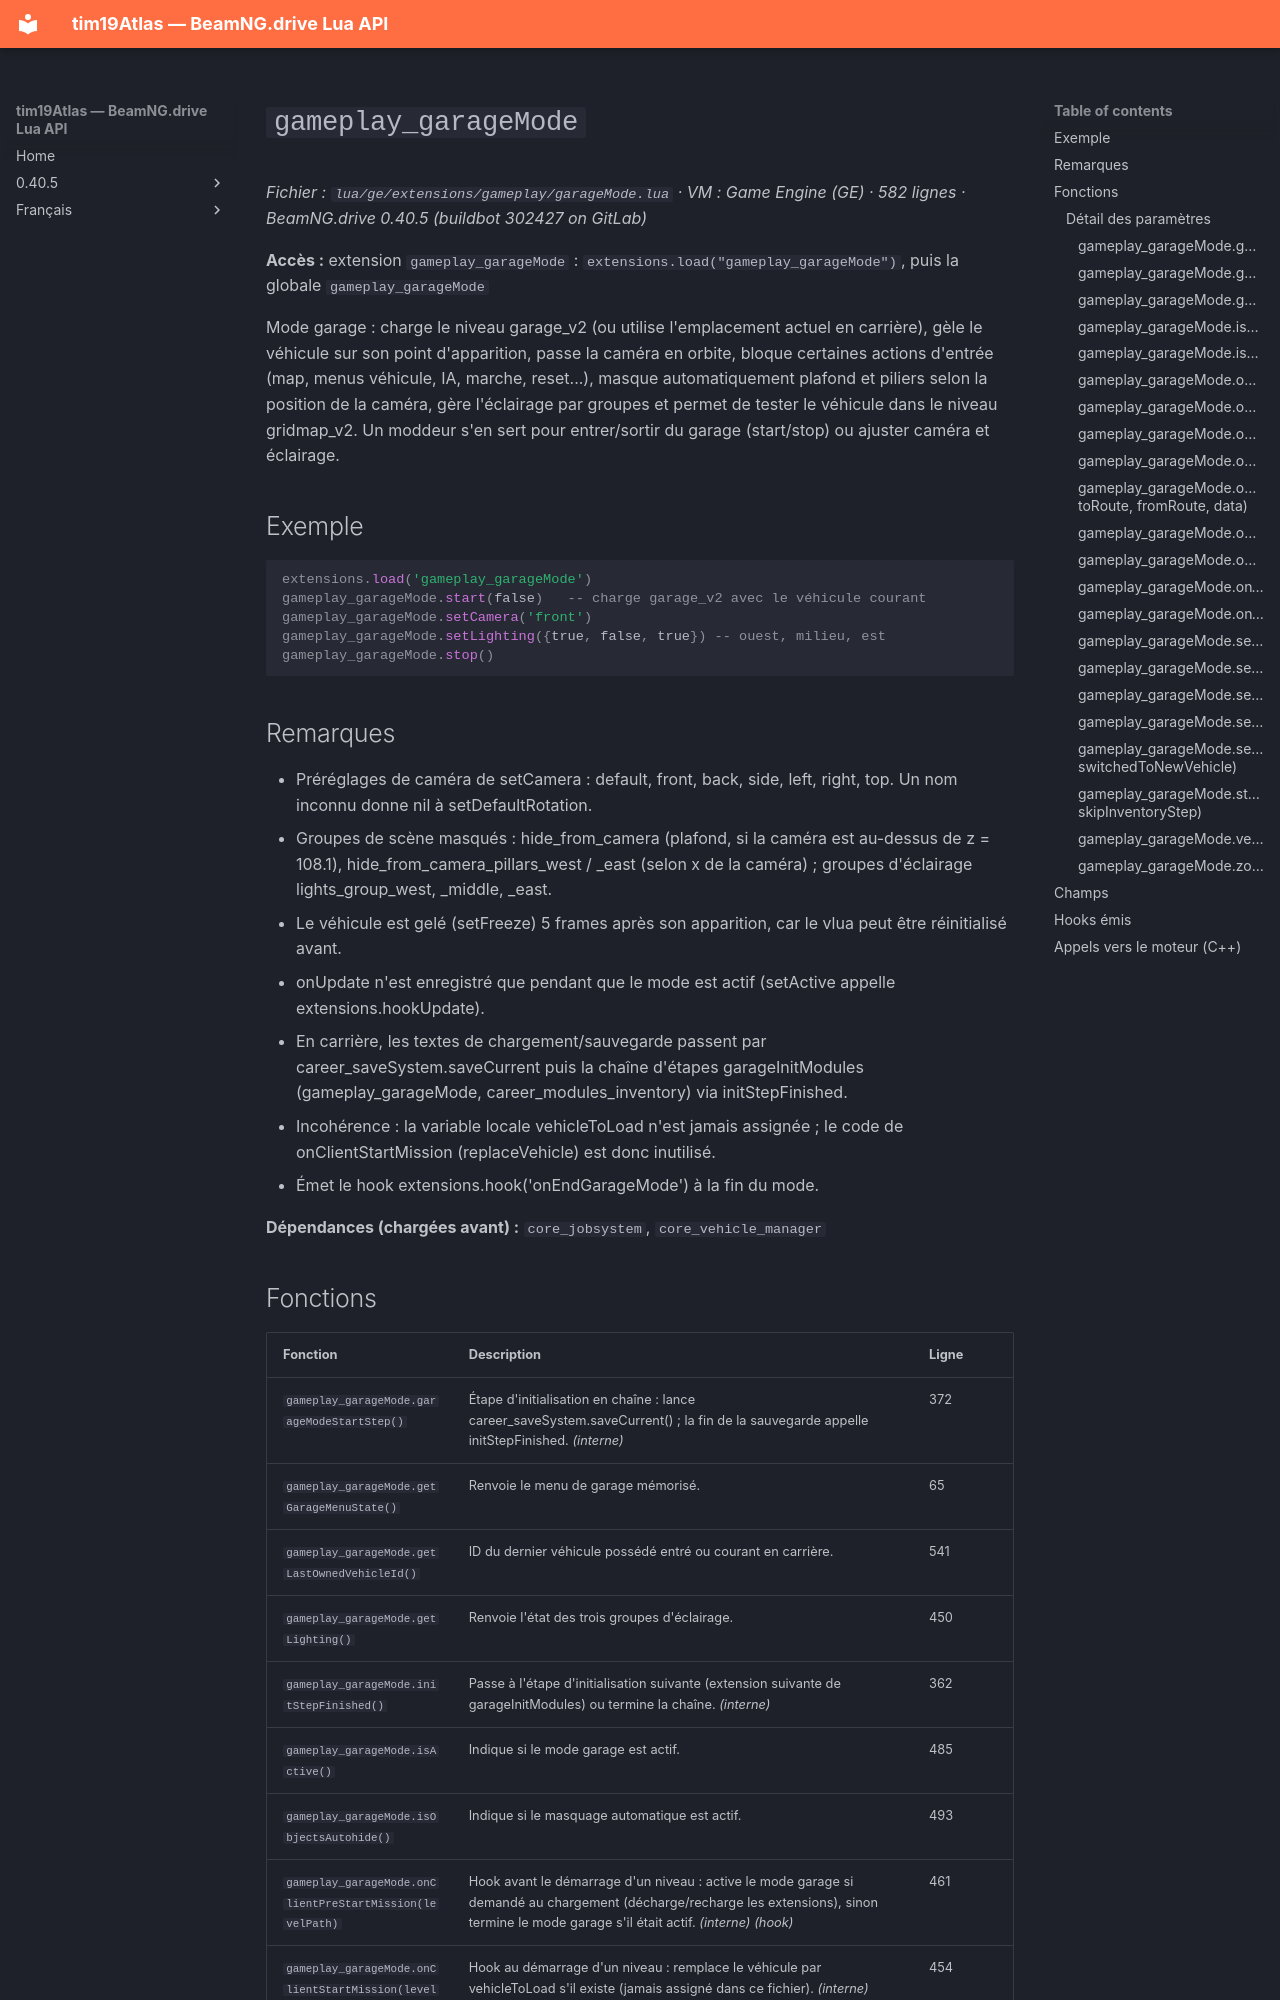

repository: Tim0219800/beamng-lua-atlas · page: fr/0.40.5/ge/extensions/gameplay/garageMode.html · generator: mkdocs

# `gameplay_garageMode`

*Fichier : `lua/ge/extensions/gameplay/garageMode.lua` · VM : Game Engine (GE) · 582 lignes · BeamNG.drive 0.40.5 (buildbot 302427 on GitLab)*

**Accès :** extension `gameplay_garageMode` : `extensions.load("gameplay_garageMode")`, puis la globale `gameplay_garageMode`

Mode garage : charge le niveau garage_v2 (ou utilise l'emplacement actuel en carrière), gèle le véhicule sur son point d'apparition, passe la caméra en orbite, bloque certaines actions d'entrée (map, menus véhicule, IA, marche, reset...), masque automatiquement plafond et piliers selon la position de la caméra, gère l'éclairage par groupes et permet de tester le véhicule dans le niveau gridmap_v2. Un moddeur s'en sert pour entrer/sortir du garage (start/stop) ou ajuster caméra et éclairage.

## Exemple

```lua
extensions.load('gameplay_garageMode')
gameplay_garageMode.start(false)   -- charge garage_v2 avec le véhicule courant
gameplay_garageMode.setCamera('front')
gameplay_garageMode.setLighting({true, false, true}) -- ouest, milieu, est
gameplay_garageMode.stop()
```

## Remarques

- Préréglages de caméra de setCamera : default, front, back, side, left, right, top. Un nom inconnu donne nil à setDefaultRotation.
- Groupes de scène masqués : hide_from_camera (plafond, si la caméra est au-dessus de z = 108.1), hide_from_camera_pillars_west / _east (selon x de la caméra) ; groupes d'éclairage lights_group_west, _middle, _east.
- Le véhicule est gelé (setFreeze) 5 frames après son apparition, car le vlua peut être réinitialisé avant.
- onUpdate n'est enregistré que pendant que le mode est actif (setActive appelle extensions.hookUpdate).
- En carrière, les textes de chargement/sauvegarde passent par career_saveSystem.saveCurrent puis la chaîne d'étapes garageInitModules (gameplay_garageMode, career_modules_inventory) via initStepFinished.
- Incohérence : la variable locale vehicleToLoad n'est jamais assignée ; le code de onClientStartMission (replaceVehicle) est donc inutilisé.
- Émet le hook extensions.hook('onEndGarageMode') à la fin du mode.

**Dépendances (chargées avant) :** `core_jobsystem`, `core_vehicle_manager`
